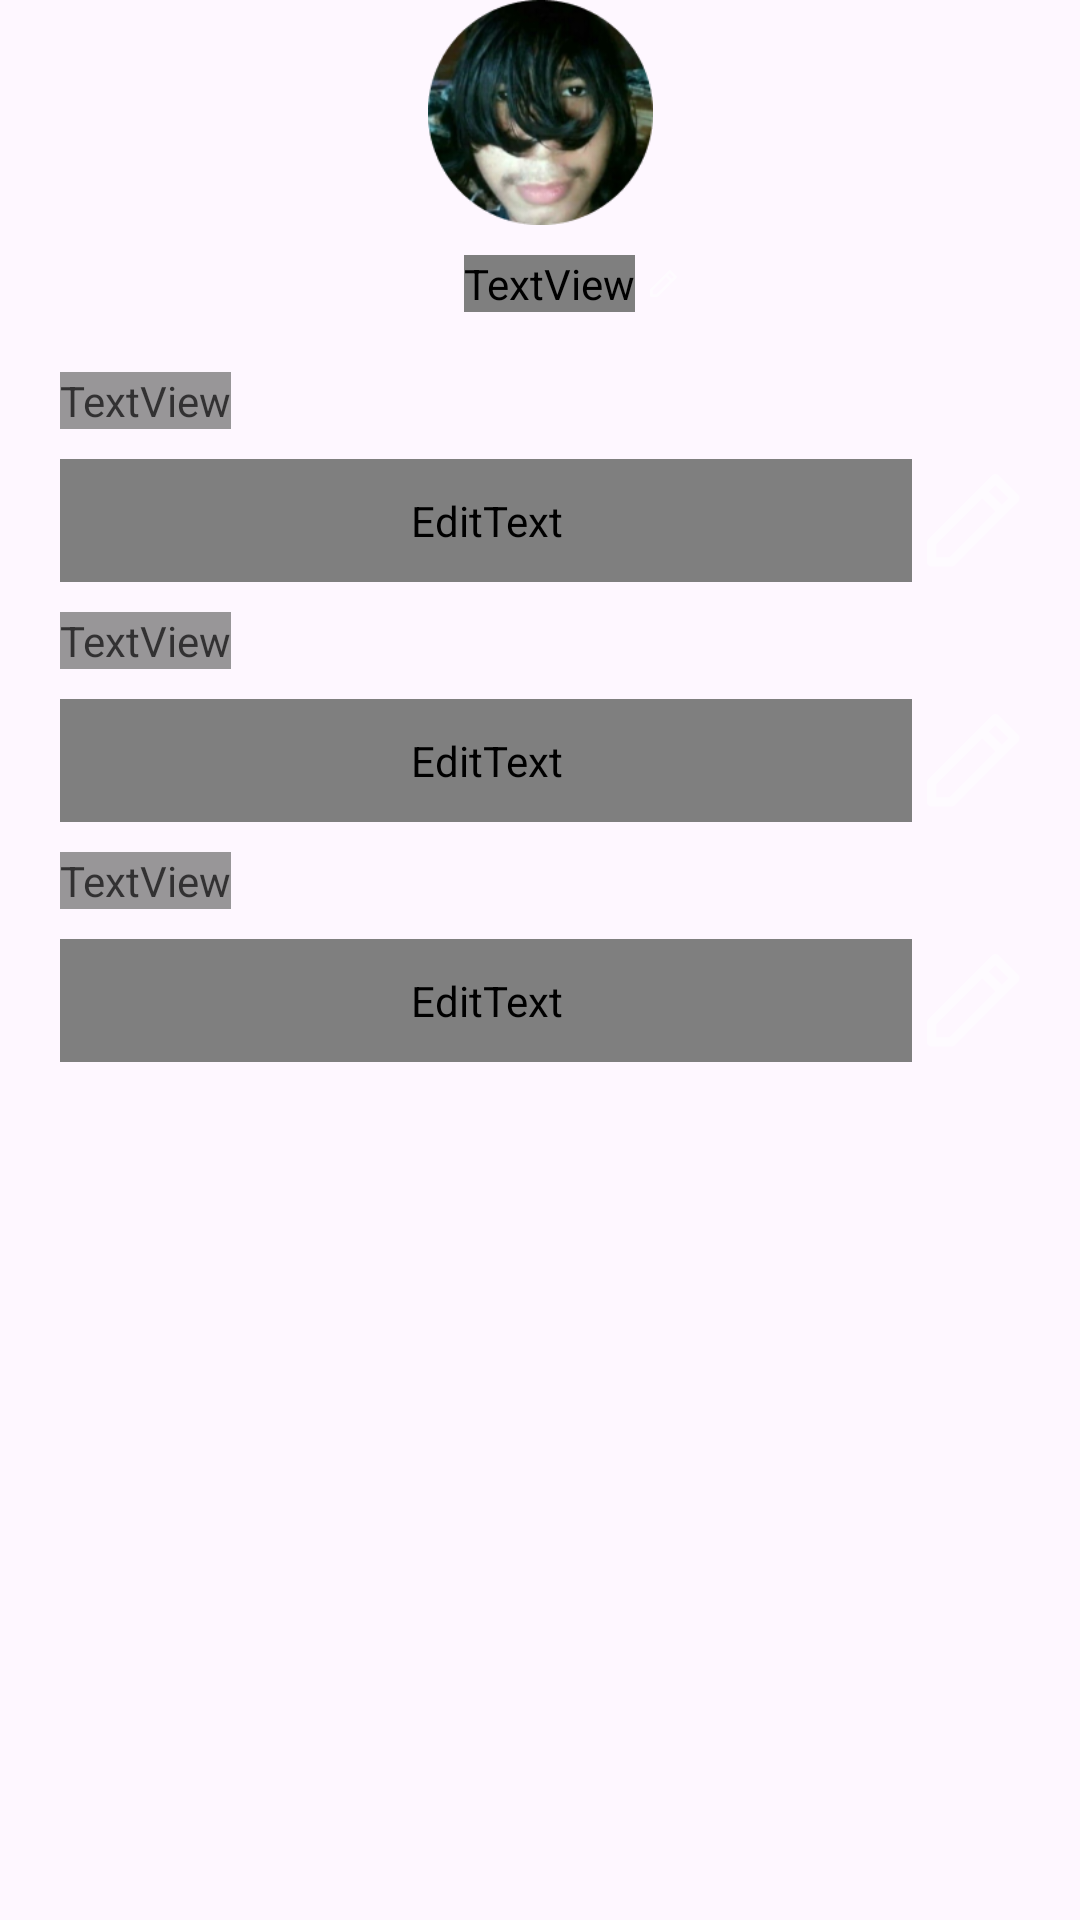

Reconstruct the res/layout file that produces this screen, plus the resources it refers to.
<!-- AndroidManifest.xml: application theme Theme.NashBonus -->
<!-- res/layout/profile_edit.xml -->
<?xml version="1.0" encoding="utf-8"?>
<androidx.constraintlayout.widget.ConstraintLayout xmlns:android="http://schemas.android.com/apk/res/android"
    xmlns:app="http://schemas.android.com/apk/res-auto"
    xmlns:tools="http://schemas.android.com/tools"
    android:layout_width="match_parent"
    android:layout_height="match_parent"
    app:layout_constraintHorizontal_chainStyle="packed">

    <androidx.cardview.widget.CardView
        android:id="@+id/listenerEdit4"
        android:layout_width="0dp"
        android:layout_height="0dp"
        android:layout_marginStart="-20dp"
        android:layout_marginTop="-20dp"
        android:layout_marginEnd="-20dp"
        android:layout_marginBottom="-20dp"
        app:cardBackgroundColor="@android:color/transparent"
        app:cardCornerRadius="100dp"
        app:cardElevation="0dp"
        app:layout_constraintBottom_toBottomOf="@+id/Edit4"
        app:layout_constraintEnd_toEndOf="@+id/Edit4"
        app:layout_constraintStart_toEndOf="@+id/emailEdit"
        app:layout_constraintTop_toTopOf="@+id/Edit4" />

    <androidx.cardview.widget.CardView
        android:id="@+id/listenerEdit3"
        android:layout_width="0dp"
        android:layout_height="0dp"
        android:layout_marginStart="-20dp"
        android:layout_marginTop="-20dp"
        android:layout_marginEnd="-20dp"
        android:layout_marginBottom="-20dp"
        app:cardBackgroundColor="@android:color/transparent"
        app:cardCornerRadius="100dp"
        app:cardElevation="0dp"
        app:layout_constraintBottom_toBottomOf="@+id/Edit3"
        app:layout_constraintEnd_toEndOf="@+id/Edit3"
        app:layout_constraintStart_toStartOf="@+id/Edit3"
        app:layout_constraintTop_toTopOf="@+id/Edit3" />

    <androidx.cardview.widget.CardView
        android:id="@+id/listenerEdit2"
        android:layout_width="0dp"
        android:layout_height="0dp"
        android:layout_marginStart="-20dp"
        android:layout_marginTop="-20dp"
        android:layout_marginEnd="-20dp"
        android:layout_marginBottom="-20dp"
        app:cardBackgroundColor="@android:color/transparent"
        app:cardCornerRadius="100dp"
        app:cardElevation="0dp"
        app:layout_constraintBottom_toBottomOf="@+id/Edit2"
        app:layout_constraintEnd_toEndOf="@+id/Edit2"
        app:layout_constraintHorizontal_bias="0.0"
        app:layout_constraintStart_toStartOf="@+id/Edit2"
        app:layout_constraintTop_toTopOf="@+id/Edit2"
        app:layout_constraintVertical_bias="1.0" />

    <ImageView
        android:id="@+id/Edit2"
        android:layout_width="0dp"
        android:layout_height="0dp"
        android:layout_marginTop="5dp"
        android:layout_marginEnd="20dp"
        android:layout_marginBottom="5dp"
        android:alpha="0.5"

        app:layout_constraintBottom_toBottomOf="@+id/phoneNumberEdit"
        app:layout_constraintDimensionRatio="1:1"
        app:layout_constraintEnd_toEndOf="parent"
        app:layout_constraintHorizontal_chainStyle="packed"
        app:layout_constraintTop_toTopOf="@+id/phoneNumberEdit"
        app:srcCompat="@drawable/ic_edit"
        app:tint="@color/foreground" />

    <TextView
        android:id="@+id/email"
        android:layout_width="wrap_content"
        android:layout_height="wrap_content"
        android:layout_marginStart="20dp"
        android:layout_marginTop="10dp"
        android:alpha="0.8"
        android:fontFamily="@font/zen_regular"
        android:text="@string/email"
        android:textColor="@color/foreground"
        android:textSize="20sp"
        app:layout_constraintStart_toStartOf="parent"
        app:layout_constraintTop_toBottomOf="@+id/cityEdit" />

    <EditText
        android:id="@+id/emailEdit"
        style="@style/Widget.AppCompat.AutoCompleteTextView"
        android:layout_width="0dp"
        android:layout_height="wrap_content"
        android:layout_marginStart="20dp"
        android:layout_marginTop="10dp"
        android:layout_marginEnd="5dp"
        android:background="@drawable/card"
        android:ems="10"
        android:fontFamily="@font/zen_regular"
        android:hyphenationFrequency="normal"
        android:inputType="phone"
        android:padding="11dp"
        android:textAppearance="@style/TextAppearance.AppCompat.Body1"
        android:textColor="@color/foreground"
        android:textSize="14sp"
        app:layout_constraintEnd_toStartOf="@+id/Edit4"
        app:layout_constraintStart_toStartOf="parent"
        app:layout_constraintTop_toBottomOf="@+id/email" />

    <TextView
        android:id="@+id/cityName"
        android:layout_width="wrap_content"
        android:layout_height="wrap_content"
        android:layout_marginStart="20dp"
        android:layout_marginTop="10dp"
        android:alpha="0.8"
        android:fontFamily="@font/zen_regular"
        android:text="@string/city"
        android:textColor="@color/foreground"
        android:textSize="20sp"
        app:layout_constraintStart_toStartOf="parent"
        app:layout_constraintTop_toBottomOf="@+id/phoneNumberEdit" />

    <EditText
        android:id="@+id/cityEdit"
        style="@style/Widget.AppCompat.AutoCompleteTextView"
        android:layout_width="0dp"
        android:layout_height="wrap_content"
        android:layout_marginStart="20dp"
        android:layout_marginTop="10dp"
        android:layout_marginEnd="5dp"
        android:background="@drawable/card"
        android:ems="10"
        android:fontFamily="@font/zen_regular"
        android:hyphenationFrequency="normal"
        android:inputType="phone"
        android:padding="11dp"
        android:textAppearance="@style/TextAppearance.AppCompat.Body1"
        android:textColor="@color/foreground"
        android:textSize="14sp"
        app:layout_constraintEnd_toStartOf="@+id/Edit3"
        app:layout_constraintStart_toStartOf="parent"
        app:layout_constraintTop_toBottomOf="@+id/cityName" />

    <TextView
        android:id="@+id/phoneNumber"
        android:layout_width="wrap_content"
        android:layout_height="wrap_content"
        android:layout_marginStart="20dp"
        android:layout_marginTop="20dp"
        android:alpha="0.8"
        android:fontFamily="@font/zen_regular"
        android:text="@string/phone_number"
        android:textColor="@color/foreground"
        android:textSize="20sp"
        app:layout_constraintStart_toStartOf="parent"
        app:layout_constraintTop_toBottomOf="@+id/constraintLayout5" />

    <EditText
        android:id="@+id/phoneNumberEdit"
        style="@style/Widget.AppCompat.AutoCompleteTextView"
        android:layout_width="0dp"
        android:layout_height="wrap_content"
        android:layout_marginStart="20dp"
        android:layout_marginTop="10dp"
        android:layout_marginEnd="5dp"
        android:background="@drawable/card"
        android:ems="10"
        android:fontFamily="@font/zen_regular"
        android:hyphenationFrequency="normal"
        android:inputType="phone"
        android:padding="11dp"
        android:textAppearance="@style/TextAppearance.AppCompat.Body1"
        android:textColor="@color/foreground"
        android:textSize="14sp"
        app:layout_constraintEnd_toStartOf="@+id/Edit2"
        app:layout_constraintStart_toStartOf="parent"
        app:layout_constraintTop_toBottomOf="@+id/phoneNumber" />

    <androidx.constraintlayout.widget.ConstraintLayout
        android:id="@+id/constraintLayout5"
        android:layout_width="0dp"
        android:layout_height="wrap_content"
        app:layout_constraintEnd_toEndOf="parent"
        app:layout_constraintStart_toStartOf="parent"
        app:layout_constraintTop_toTopOf="parent">

        <androidx.cardview.widget.CardView
            android:id="@+id/listenerEdit1"
            android:layout_width="0dp"
            android:layout_height="0dp"
            android:layout_marginStart="-20dp"
            android:layout_marginTop="-20dp"
            android:layout_marginEnd="-20dp"
            android:layout_marginBottom="-20dp"
            app:cardBackgroundColor="@android:color/transparent"
            app:cardCornerRadius="100dp"
            app:cardElevation="0dp"
            app:layout_constraintBottom_toBottomOf="@+id/Edit1"
            app:layout_constraintEnd_toEndOf="@+id/Edit1"
            app:layout_constraintStart_toStartOf="@+id/Edit1"
            app:layout_constraintTop_toTopOf="@+id/Edit1"
            app:layout_constraintVertical_bias="1.0" />

        <ImageView
            android:id="@+id/Edit1"
            android:layout_width="0dp"
            android:layout_height="0dp"
            android:layout_marginTop="5dp"
            android:layout_marginBottom="5dp"
            android:alpha="0.5"

            app:layout_constraintBottom_toBottomOf="@+id/userName"
            app:layout_constraintDimensionRatio="1:1"
            app:layout_constraintEnd_toEndOf="parent"
            app:layout_constraintHorizontal_bias="0.5"
            app:layout_constraintHorizontal_chainStyle="packed"
            app:layout_constraintStart_toEndOf="@+id/userName"
            app:layout_constraintTop_toTopOf="@+id/userName"
            app:srcCompat="@drawable/ic_edit"
            app:tint="@color/foreground" />

        <ImageView
            android:id="@+id/profileIcon"
            android:layout_width="75dp"
            android:layout_height="75dp"

            app:layout_constraintEnd_toEndOf="parent"
            app:layout_constraintStart_toStartOf="parent"
            app:layout_constraintTop_toTopOf="parent"
            app:srcCompat="@drawable/ic_vadim" />

        <TextView
            android:id="@+id/userName"
            android:layout_width="wrap_content"
            android:layout_height="wrap_content"
            android:layout_marginStart="20dp"
            android:layout_marginTop="10dp"
            android:layout_marginEnd="5dp"
            android:fontFamily="@font/zen_regular"
            android:text="Вадим Вадима"
            android:textAlignment="center"
            android:textColor="@color/foreground"
            android:textSize="23sp"
            app:layout_constraintEnd_toStartOf="@+id/Edit1"
            app:layout_constraintHorizontal_bias="0.5"
            app:layout_constraintHorizontal_chainStyle="packed"
            app:layout_constraintStart_toStartOf="parent"
            app:layout_constraintTop_toBottomOf="@+id/profileIcon" />
    </androidx.constraintlayout.widget.ConstraintLayout>

    <ImageView
        android:id="@+id/Edit3"
        android:layout_width="0dp"
        android:layout_height="0dp"
        android:layout_marginTop="5dp"
        android:layout_marginEnd="20dp"
        android:layout_marginBottom="5dp"
        android:alpha="0.5"
        app:layout_constraintBottom_toBottomOf="@+id/cityEdit"
        app:layout_constraintDimensionRatio="1:1"
        app:layout_constraintEnd_toEndOf="parent"
        app:layout_constraintTop_toTopOf="@+id/cityEdit"
        app:srcCompat="@drawable/ic_edit"
        app:tint="@color/foreground" />

    <ImageView
        android:id="@+id/Edit4"
        android:layout_width="0dp"
        android:layout_height="0dp"
        android:layout_marginTop="5dp"
        android:layout_marginEnd="20dp"
        android:layout_marginBottom="5dp"
        android:alpha="0.5"
        app:layout_constraintBottom_toBottomOf="@+id/emailEdit"
        app:layout_constraintDimensionRatio="1:1"
        app:layout_constraintEnd_toEndOf="parent"
        app:layout_constraintTop_toTopOf="@+id/emailEdit"
        app:srcCompat="@drawable/ic_edit"
        app:tint="@color/foreground" />

</androidx.constraintlayout.widget.ConstraintLayout>
<!-- resources referenced by this layout -->
<resources>
  <color name="foreground">#FFFFFFFF</color>
  <!-- drawable card (drawable) -->
  <?xml version="1.0" encoding="utf-8"?>
  <selector xmlns:android="http://schemas.android.com/apk/res/android">
      <item>
          <shape>
              <solid
                  android:color="@color/accent"/>
              <corners
                  android:radius="8dp" />
  
          </shape>
      </item>
  </selector>
  <!-- drawable ic_edit (drawable) -->
  <vector xmlns:android="http://schemas.android.com/apk/res/android"
      android:width="41dp"
      android:height="41dp"
      android:viewportWidth="41"
      android:viewportHeight="41">
    <path
        android:pathData="M40.833,10.698C40.835,10.43 40.783,10.163 40.682,9.915C40.58,9.666 40.431,9.44 40.241,9.249L31.585,0.592C31.394,0.403 31.168,0.253 30.919,0.152C30.67,0.05 30.404,-0.002 30.135,0C29.866,-0.002 29.6,0.05 29.351,0.152C29.103,0.253 28.876,0.403 28.685,0.592L22.907,6.37L0.592,28.685C0.403,28.876 0.253,29.103 0.152,29.351C0.05,29.6 -0.002,29.866 0,30.135V38.792C0,39.333 0.215,39.853 0.598,40.235C0.981,40.618 1.5,40.833 2.042,40.833H10.698C10.984,40.849 11.27,40.804 11.537,40.702C11.804,40.6 12.047,40.443 12.25,40.241L34.443,17.926L40.241,12.25C40.428,12.052 40.579,11.824 40.69,11.576C40.71,11.413 40.71,11.249 40.69,11.086C40.7,10.991 40.7,10.896 40.69,10.8L40.833,10.698ZM9.861,36.75H4.083V30.972L24.357,10.698L30.135,16.476L9.861,36.75ZM33.014,13.597L27.236,7.82L30.135,4.941L35.893,10.698L33.014,13.597Z"
        android:fillColor="#000000"/>
  </vector>
  <!-- drawable ic_vadim: png bitmap (drawable, 45680 bytes) -->
  <string name="city">City</string>
  <string name="email">E-mail</string>
  <string name="phone_number">Phone number</string>
  <style name="Theme.NashBonus" parent="Base.Theme.NashBonus" />
  <color name="accent">#3D3D3D</color>
  <style name="Base.Theme.NashBonus" parent="Theme.Material3.DayNight.NoActionBar">
          
          <item name="android:statusBarColor">@color/background</item>
          <item name="android:windowLightStatusBar">false</item>
          
      </style>
  <color name="background">#1B1B1B</color>
</resources>
